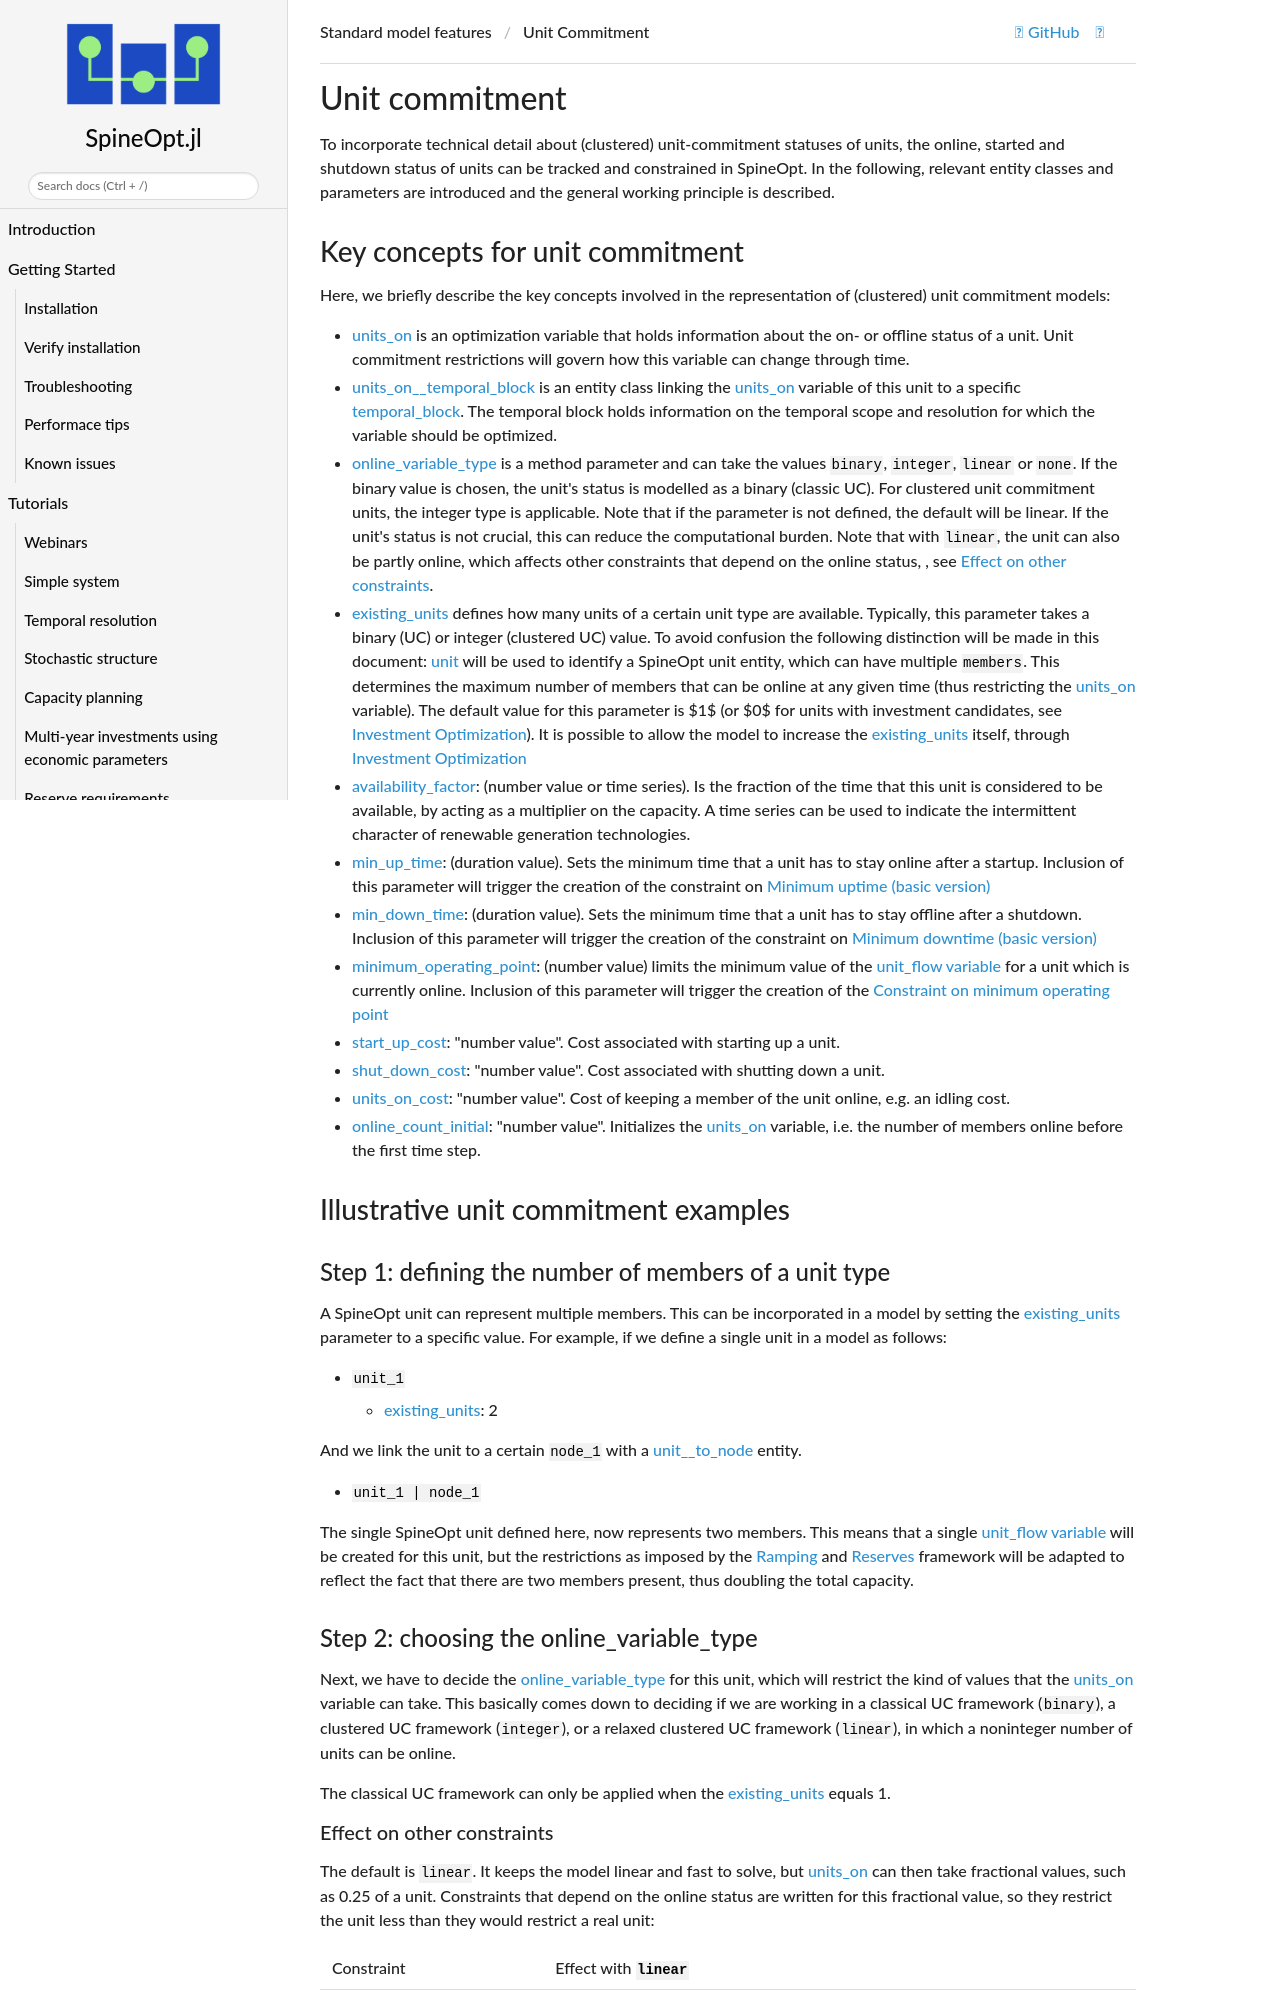

repository: spine-tools/SpineOpt.jl · page: dev/advanced_concepts/unit_commitment/index.html · generator: mkdocs

# Unit commitment

To incorporate technical detail about (clustered) unit-commitment statuses of units, the online, started and shutdown status of units can be tracked and constrained in SpineOpt.
In the following, relevant entity classes and parameters are introduced and the general working principle is described.

## Key concepts for unit commitment
Here, we briefly describe the key concepts involved in the representation of (clustered) unit commitment models:

- [units\_on](@ref var_units_on) is an optimization variable that holds information about the on- or offline status of a unit. Unit commitment restrictions will govern how this variable can change through time.

- [units\_on\_\_temporal\_block](@ref) is an entity class linking the [units\_on](@ref var_units_on) variable of this unit to a specific [temporal\_block](@ref). The temporal block holds information on the temporal scope and resolution for which the variable should be optimized.

- [online\_variable\_type](@ref) is a method parameter and can take the values `binary`, `integer`, `linear` or `none`. If the binary value is chosen, the unit's status is modelled as a binary (classic UC). For clustered unit commitment units, the integer type is applicable. Note that if the parameter is not defined, the default will be linear. If the unit's status is not crucial, this can reduce the computational burden. Note that with `linear`, the unit can also be partly online, which affects other constraints that depend on the online status, , see [Effect on other constraints](@ref online_variable_type_effects).

- [existing\_units](@ref) defines how many units of a certain unit type are available. Typically, this parameter takes a binary (UC) or integer (clustered UC) value. To avoid confusion the following distinction will be made in this document: [unit](@ref) will be used to identify a SpineOpt unit entity, which can have multiple `members`. This determines the maximum number of members that can be online at any given time (thus restricting the [units\_on](@ref var_units_on) variable). The default value for this parameter is ``1`` (or ``0`` for units with investment candidates, see [Investment Optimization](@ref)). It is possible to allow the model to increase the [existing\_units](@ref) itself, through [Investment Optimization](@ref)

- [availability\_factor](@ref): (number value or time series). Is the fraction of the time that this unit is considered to be available, by acting as a multiplier on the capacity. A time series can be used to indicate the intermittent character of renewable generation technologies.

- [min\_up\_time](@ref): (duration value). Sets the minimum time that a unit has to stay online after a startup. Inclusion of this parameter will trigger the creation of the constraint on [Minimum uptime (basic version)](@ref constraint_min_up_time)

- [min\_down\_time](@ref): (duration value). Sets the minimum time that a unit has to stay offline after a shutdown. Inclusion of this parameter will trigger the creation of the constraint on [Minimum downtime (basic version)](@ref constraint_min_down_time)

- [minimum\_operating\_point](@ref): (number value) limits the minimum value of the [unit\_flow variable](@ref var_unit_flow) for a unit which is currently online. Inclusion of this parameter will trigger the creation of the [Constraint on minimum operating point](@ref constraint_minimum_operating_point)

- [start\_up\_cost](@ref): "number value". Cost associated with starting up a unit.
- [shut\_down\_cost](@ref): "number value". Cost associated with shutting down a unit.
- [units\_on\_cost](@ref): "number value". Cost of keeping a member of the unit online, e.g. an idling cost.
- [online\_count\_initial](@ref): "number value". Initializes the [units\_on](@ref var_units_on) variable, i.e. the number of members online before the first time step.

## Illustrative unit commitment examples

### Step 1: defining the number of members of a unit type
A SpineOpt unit can represent multiple members. This can be incorporated in a model by setting the [existing\_units](@ref) parameter to a specific value. For example, if we define a single unit in a model as follows:
* `unit_1`
  * [existing\_units](@ref): 2
And we link the unit to a certain `node_1` with a [unit\_\_to\_node](@ref) entity.
* `unit_1 | node_1`

The single SpineOpt unit defined here, now represents two members. This means that a single [unit\_flow variable](@ref var_unit_flow) will be created for this unit, but the restrictions as imposed by the [Ramping](@ref) and [Reserves](@ref) framework will be adapted to reflect the fact that there are two members present, thus doubling the total capacity.

### Step 2: choosing the online\_variable\_type
Next, we have to decide the [online\_variable\_type](@ref) for this unit, which will restrict the kind of values that the [units\_on](@ref var_units_on) variable can take. This basically comes down to deciding if we are working in a classical UC framework (`binary`), a clustered UC framework (`integer`), or a relaxed clustered UC framework (`linear`), in which a noninteger number of units can be online.

The classical UC framework can only be applied when the [existing\_units](@ref) equals 1.
